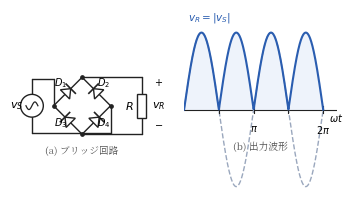

Python code for this plot: (Note: this script raises an exception after producing the figure.)
#!/usr/bin/env python3
# fig8.2（第8章）: ダイオードブリッジ全波整流回路と出力波形。
# 4個のダイオードで交流の両半周期を同じ向きに整流する。
import os
import numpy as np
import matplotlib
matplotlib.use("Agg")
import matplotlib.pyplot as plt
from matplotlib.patches import Rectangle, Circle, Polygon
from matplotlib import font_manager as fm

JP = fm.FontProperties(fname="/usr/share/fonts/opentype/noto/NotoSerifCJK-Regular.ttc")
plt.rcParams["axes.unicode_minus"] = False

BK = "#222222"
BLUE = "#2a5db0"
RED = "#c0392b"
SHADE = "#eef3fb"


def wire(ax, pts, c=BK):
    ax.plot([p[0] for p in pts], [p[1] for p in pts], color=c, lw=1.0,
            solid_capstyle="round", zorder=1)


def dot(ax, x, y, c=BK):
    ax.plot([x], [y], "o", ms=2.4, color=c, zorder=3)


def acsource(ax, x, ybot, ytop, c=BK):
    r = 0.42
    yc = 0.5 * (ybot + ytop)
    wire(ax, [(x, ybot), (x, yc - r)], c)
    wire(ax, [(x, yc + r), (x, ytop)], c)
    ax.add_patch(Circle((x, yc), r, fc="white", ec=c, lw=1.0, zorder=2))
    s = np.linspace(-0.22, 0.22, 40)
    ax.plot(x + s, yc + 0.14 * np.sin(s / 0.22 * np.pi), color=c, lw=0.9, zorder=3)


def dio(ax, x, y, ang, c=BK):
    # アノード→カソードが角度 ang(度) 方向。中心(x,y)。
    s = 0.24
    a = 0.62 * s
    th = np.radians(ang)
    ux, uy = np.cos(th), np.sin(th)
    px, py = -uy, ux
    tip = (x + a * ux, y + a * uy)
    b1 = (x - a * ux + s * px, y - a * uy + s * py)
    b2 = (x - a * ux - s * px, y - a * uy - s * py)
    ax.add_patch(Polygon([b1, b2, tip], closed=True, fc="white", ec=c, lw=1.0, zorder=2))
    ax.plot([tip[0] + s * px, tip[0] - s * px], [tip[1] + s * py, tip[1] - s * py],
            color=c, lw=1.2, zorder=2)


def res_v(ax, x, y1, y2, c=BK):
    yc = 0.5 * (y1 + y2)
    w, h = 0.34, 0.9
    wire(ax, [(x, y1), (x, yc + h / 2)], c)
    wire(ax, [(x, yc - h / 2), (x, y2)], c)
    ax.add_patch(Rectangle((x - w / 2, yc - h / 2), w, h,
                           fc="white", ec=c, lw=1.0, zorder=2))


fig = plt.figure(figsize=(4.2, 2.5))
gs = fig.add_gridspec(1, 2, width_ratios=[1.15, 1.1], wspace=0.08)

# --- (a) ブリッジ回路（ひし形）
ax = fig.add_subplot(gs[0, 0])
cx, cy, d = 2.2, 1.7, 1.05          # ひし形中心と半対角
L, R = cx - d, cx + d               # 左・右ノード（交流入力）
Tn, Bn = cy + d, cy - d             # 上・下ノード（直流出力）
# ひし形の枝
wire(ax, [(L, cy), (cx, Tn)]); wire(ax, [(cx, Tn), (R, cy)])
wire(ax, [(L, cy), (cx, Bn)]); wire(ax, [(cx, Bn), (R, cy)])
dio(ax, 0.5 * (L + cx), 0.5 * (cy + Tn), 45)     # D1 左上（L→上，カソード上）
dio(ax, 0.5 * (cx + R), 0.5 * (Tn + cy), 135)    # D2 右上（R→上）
dio(ax, 0.5 * (L + cx), 0.5 * (Bn + cy), 135)    # D3 左下（下→L）
dio(ax, 0.5 * (cx + R), 0.5 * (cy + Bn), 45)     # D4 右下（下→R）
ax.text(0.5 * (L + cx) - 0.28, 0.5 * (cy + Tn) + 0.20, "$D_1$", fontsize=7, ha="center")
ax.text(0.5 * (cx + R) + 0.28, 0.5 * (Tn + cy) + 0.20, "$D_2$", fontsize=7, ha="center")
ax.text(0.5 * (L + cx) - 0.28, 0.5 * (Bn + cy) - 0.20, "$D_3$", fontsize=7, ha="center")
ax.text(0.5 * (cx + R) + 0.28, 0.5 * (cy + Bn) - 0.20, "$D_4$", fontsize=7, ha="center")
dot(ax, L, cy); dot(ax, R, cy); dot(ax, cx, Tn); dot(ax, cx, Bn)
# 交流電源（左）
xS = 0.35
wire(ax, [(xS, cy + 1.0), (L, cy + 1.0)]); wire(ax, [(L, cy + 1.0), (L, cy)])
wire(ax, [(xS, cy - 1.0), (R - 0.0, cy - 1.0)])
wire(ax, [(xS, cy + 1.0), (xS, cy + 0.42)]); wire(ax, [(xS, cy - 1.0), (xS, cy - 0.42)])
ax.add_patch(Circle((xS, cy), 0.42, fc="white", ec=BK, lw=1.0, zorder=2))
s = np.linspace(-0.22, 0.22, 40)
ax.plot(xS + s, cy + 0.14 * np.sin(s / 0.22 * np.pi), color=BK, lw=0.9, zorder=3)
# ここで下側の線を R ノードへ回す
wire(ax, [(R, cy - 1.0), (R, cy)])
ax.text(xS - 0.32, cy, r"$v_S$", ha="right", va="center", fontsize=8)
# 出力（上ノード→R→下ノード）
xout = R + 1.15
wire(ax, [(cx, Tn), (xout, Tn)]); wire(ax, [(cx, Bn), (xout, Bn)])
res_v(ax, xout, Tn, Bn)
ax.text(xout - 0.28, cy, "$R$", ha="right", va="center", fontsize=8)
ax.text(xout + 0.62, Tn - 0.30, "$+$", ha="center", fontsize=7)
ax.text(xout + 0.62, cy, r"$v_R$", ha="center", va="center", fontsize=8)
ax.text(xout + 0.62, Bn + 0.30, "$-$", ha="center", fontsize=7)
ax.set_xlim(-0.4, xout + 1.1)
ax.set_ylim(cy - 1.5, cy + 1.5)
ax.set_aspect("equal")
ax.axis("off")
ax.text(cx, cy - 1.75, "(a) ブリッジ回路", ha="center", fontsize=7.0,
        fontproperties=JP, color="#555")

# --- (b) 出力波形（全波整流 |sin|）
ax = fig.add_subplot(gs[0, 1])
t = np.linspace(0, 2, 1000)
vs = np.sin(2 * np.pi * t)
ax.axhline(0, color=BK, lw=0.8)
ax.plot(t, vs, color="#9aa7bd", lw=1.0, ls="--", zorder=2)
ax.fill_between(t, 0, np.abs(vs), color=SHADE, zorder=1)
ax.plot(t, np.abs(vs), color=BLUE, lw=1.5, zorder=3)
ax.text(0.05, 1.16, r"$v_R=|v_S|$", ha="left", fontsize=7.5, color=BLUE)
for x in [0.5, 1.0, 1.5, 2.0]:
    ax.plot([x, x], [-0.05, 0.05], color=BK, lw=0.8)
ax.text(1.0, -0.18, r"$\pi$", ha="center", va="top", fontsize=7)
ax.text(2.0, -0.18, r"$2\pi$", ha="center", va="top", fontsize=7)
ax.text(2.08, -0.02, r"$\omega t$", ha="left", va="top", fontsize=7)
ax.set_xlim(0, 2.2)
ax.set_ylim(-1.2, 1.3)
ax.axis("off")
ax.text(1.1, -0.52, "(b) 出力波形", ha="center", fontsize=7.0,
        fontproperties=JP, color="#555")

EPS = os.path.expanduser("~/text_power_electronics/book/figures/fig8.2.eps")
fig.savefig(EPS, format="eps", bbox_inches="tight")
print("wrote", EPS)
